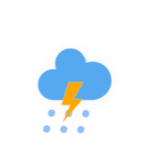
t = 0.00 s
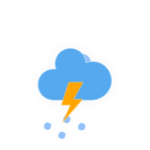
t = 1.60 s
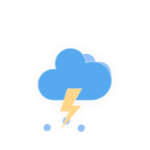
t = 3.36 s
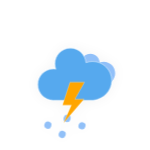
t = 4.98 s
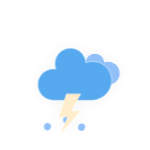
t = 6.73 s
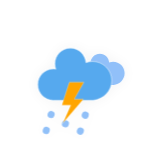
t = 8.62 s

The animated SVG that drew these frames (rendered in a browser with its animation timeline set to each time). Animation: 4 CSS @keyframes rules; frames cover the first 8.62 s, repeats indefinitely.

<?xml version="1.0" encoding="utf-8"?>
<!-- (c) ammap.com | SVG weather icons -->
<svg
    version="1.1"
    xmlns="http://www.w3.org/2000/svg"
    xmlns:xlink="http://www.w3.org/1999/xlink"
    width="150"
    height="150"
    viewbox="0 0 64 64">
    <defs>
        <filter id="blur" width="200%" height="200%">
            <feGaussianBlur in="SourceAlpha" stdDeviation="3"/>
            <feOffset dx="0" dy="0" result="offsetblur"/>
            <feComponentTransfer>
                <feFuncA type="linear" slope="0.05"/>
            </feComponentTransfer>
            <feMerge> 
                <feMergeNode/>
                <feMergeNode in="SourceGraphic"/> 
            </feMerge>
        </filter>
        <style type="text/css">
/*
** CLOUDS
*/
@keyframes am-weather-cloud-1 {
  0% {
    -webkit-transform: translate(-5px,0px);
       -moz-transform: translate(-5px,0px);
        -ms-transform: translate(-5px,0px);
            transform: translate(-5px,0px);
  }

  50% {
    -webkit-transform: translate(10px,0px);
       -moz-transform: translate(10px,0px);
        -ms-transform: translate(10px,0px);
            transform: translate(10px,0px);
  }

  100% {
    -webkit-transform: translate(-5px,0px);
       -moz-transform: translate(-5px,0px);
        -ms-transform: translate(-5px,0px);
            transform: translate(-5px,0px);
  }
}

.am-weather-cloud-1 {
  -webkit-animation-name: am-weather-cloud-1;
     -moz-animation-name: am-weather-cloud-1;
          animation-name: am-weather-cloud-1;
  -webkit-animation-duration: 7s;
     -moz-animation-duration: 7s;
          animation-duration: 27s;
  -webkit-animation-timing-function: linear;
     -moz-animation-timing-function: linear;
          animation-timing-function: linear;
  -webkit-animation-iteration-count: infinite;
     -moz-animation-iteration-count: infinite;
          animation-iteration-count: infinite;
}

@keyframes am-weather-cloud-2 {
  0% {
    -webkit-transform: translate(0px,0px);
       -moz-transform: translate(0px,0px);
        -ms-transform: translate(0px,0px);
            transform: translate(0px,0px);
  }

  50% {
    -webkit-transform: translate(2px,0px);
       -moz-transform: translate(2px,0px);
        -ms-transform: translate(2px,0px);
            transform: translate(2px,0px);
  }

  100% {
    -webkit-transform: translate(0px,0px);
       -moz-transform: translate(0px,0px);
        -ms-transform: translate(0px,0px);
            transform: translate(0px,0px);
  }
}

.am-weather-cloud-2 {
  -webkit-animation-name: am-weather-cloud-2;
     -moz-animation-name: am-weather-cloud-2;
          animation-name: am-weather-cloud-2;
  -webkit-animation-duration: 3s;
     -moz-animation-duration: 3s;
          animation-duration: 23s;
  -webkit-animation-timing-function: linear;
     -moz-animation-timing-function: linear;
          animation-timing-function: linear;
  -webkit-animation-iteration-count: infinite;
     -moz-animation-iteration-count: infinite;
          animation-iteration-count: infinite;
}

/*
** STROKE
*/
@keyframes am-weather-stroke {
  0% {
    -webkit-transform: translate(0.0px,0.0px);
       -moz-transform: translate(0.0px,0.0px);
        -ms-transform: translate(0.0px,0.0px);
            transform: translate(0.0px,0.0px);
  }

  2% {
    -webkit-transform: translate(0.3px,0.0px);
       -moz-transform: translate(0.3px,0.0px);
        -ms-transform: translate(0.3px,0.0px);
            transform: translate(0.3px,0.0px);
  }

  4% {
    -webkit-transform: translate(0.0px,0.0px);
       -moz-transform: translate(0.0px,0.0px);
        -ms-transform: translate(0.0px,0.0px);
            transform: translate(0.0px,0.0px);
  }

  6% {
    -webkit-transform: translate(0.5px,0.4px);
       -moz-transform: translate(0.5px,0.4px);
        -ms-transform: translate(0.5px,0.4px);
            transform: translate(0.5px,0.4px);
  }

  8% {
    -webkit-transform: translate(0.0px,0.0px);
       -moz-transform: translate(0.0px,0.0px);
        -ms-transform: translate(0.0px,0.0px);
            transform: translate(0.0px,0.0px);
  }

  10% {
    -webkit-transform: translate(0.3px,0.0px);
       -moz-transform: translate(0.3px,0.0px);
        -ms-transform: translate(0.3px,0.0px);
            transform: translate(0.3px,0.0px);
  }

  12% {
    -webkit-transform: translate(0.0px,0.0px);
       -moz-transform: translate(0.0px,0.0px);
        -ms-transform: translate(0.0px,0.0px);
            transform: translate(0.0px,0.0px);
  }

  14% {
    -webkit-transform: translate(0.3px,0.0px);
       -moz-transform: translate(0.3px,0.0px);
        -ms-transform: translate(0.3px,0.0px);
            transform: translate(0.3px,0.0px);
  }

  16% {
    -webkit-transform: translate(0.0px,0.0px);
       -moz-transform: translate(0.0px,0.0px);
        -ms-transform: translate(0.0px,0.0px);
            transform: translate(0.0px,0.0px);
  }

  18% {
    -webkit-transform: translate(0.3px,0.0px);
       -moz-transform: translate(0.3px,0.0px);
        -ms-transform: translate(0.3px,0.0px);
            transform: translate(0.3px,0.0px);
  }

  20% {
    -webkit-transform: translate(0.0px,0.0px);
       -moz-transform: translate(0.0px,0.0px);
        -ms-transform: translate(0.0px,0.0px);
            transform: translate(0.0px,0.0px);
  }

  22% {
    -webkit-transform: translate(1px,0.0px);
       -moz-transform: translate(1px,0.0px);
        -ms-transform: translate(1px,0.0px);
            transform: translate(1px,0.0px);
  }

  24% {
    -webkit-transform: translate(0.0px,0.0px);
       -moz-transform: translate(0.0px,0.0px);
        -ms-transform: translate(0.0px,0.0px);
            transform: translate(0.0px,0.0px);
  }

  26% {
    -webkit-transform: translate(-1px,0.0px);
       -moz-transform: translate(-1px,0.0px);
        -ms-transform: translate(-1px,0.0px);
            transform: translate(-1px,0.0px);

  }

  28% {
    -webkit-transform: translate(0.0px,0.0px);
       -moz-transform: translate(0.0px,0.0px);
        -ms-transform: translate(0.0px,0.0px);
            transform: translate(0.0px,0.0px);
  }

  40% {
    fill: orange;
    -webkit-transform: translate(0.0px,0.0px);
       -moz-transform: translate(0.0px,0.0px);
        -ms-transform: translate(0.0px,0.0px);
            transform: translate(0.0px,0.0px);
  }

  65% {
    fill: white;
    -webkit-transform: translate(-1px,5.0px);
       -moz-transform: translate(-1px,5.0px);
        -ms-transform: translate(-1px,5.0px);
            transform: translate(-1px,5.0px);
  }
  61% {
    fill: orange;
  }

  100% {
    -webkit-transform: translate(0.0px,0.0px);
       -moz-transform: translate(0.0px,0.0px);
        -ms-transform: translate(0.0px,0.0px);
            transform: translate(0.0px,0.0px);
  }
}

.am-weather-stroke {
  -webkit-animation-name: am-weather-stroke;
     -moz-animation-name: am-weather-stroke;
          animation-name: am-weather-stroke;
  -webkit-animation-duration: 1.11s;
     -moz-animation-duration: 1.11s;
          animation-duration: 4.11s;
  -webkit-animation-timing-function: linear;
     -moz-animation-timing-function: linear;
          animation-timing-function: ease-in-out;
  -webkit-animation-iteration-count: infinite;
     -moz-animation-iteration-count: infinite;
          animation-iteration-count: infinite;
}
/*
** RAIN
*/
@keyframes am-weather-rain {
  0% {
    stroke-dashoffset: 0;
  }

  100% {
    stroke-dashoffset: -100;
  }
}

.am-weather-rain-1 {
  -webkit-animation-name: am-weather-rain;
     -moz-animation-name: am-weather-rain;
      -ms-animation-name: am-weather-rain;
          animation-name: am-weather-rain;
  -webkit-animation-duration: 8s;
     -moz-animation-duration: 8s;
      -ms-animation-duration: 8s;
          animation-duration: 8s;
  -webkit-animation-timing-function: linear;
     -moz-animation-timing-function: linear;
      -ms-animation-timing-function: linear;
          animation-timing-function: linear;
  -webkit-animation-iteration-count: infinite;
     -moz-animation-iteration-count: infinite;
      -ms-animation-iteration-count: infinite;
          animation-iteration-count: infinite;
}

.am-weather-rain-2 {
  -webkit-animation-name: am-weather-rain;
     -moz-animation-name: am-weather-rain;
      -ms-animation-name: am-weather-rain;
          animation-name: am-weather-rain;
  -webkit-animation-delay: 0.25s;
     -moz-animation-delay: 0.25s;
      -ms-animation-delay: 0.25s;
          animation-delay: 0.25s;
  -webkit-animation-duration: 8s;
     -moz-animation-duration: 8s;
      -ms-animation-duration: 8s;
          animation-duration: 8s;
  -webkit-animation-timing-function: linear;
     -moz-animation-timing-function: linear;
      -ms-animation-timing-function: linear;
          animation-timing-function: linear;
  -webkit-animation-iteration-count: infinite;
     -moz-animation-iteration-count: infinite;
      -ms-animation-iteration-count: infinite;
          animation-iteration-count: infinite;
}
        </style>
    </defs>
    <g filter="url(#blur)" id="thunder">
        <g transform="translate(20,10)">
            <g class="am-weather-cloud-1">
                <path d="M47.7,35.4     c0-4.6-3.7-8.2-8.2-8.2c-1,0-1.9,0.2-2.8,0.5c-0.3-3.4-3.1-6.2-6.6-6.2c-3.7,0-6.7,3-6.7,6.7c0,0.8,0.2,1.6,0.4,2.3     c-0.3-0.1-0.7-0.1-1-0.1c-3.7,0-6.7,3-6.7,6.7c0,3.6,2.9,6.6,6.5,6.7l17.2,0C44.2,43.3,47.7,39.8,47.7,35.4z" fill="#91C0F9" stroke="light-grey" stroke-linejoin="round" stroke-width=".2" transform="translate(0,0), scale(0.6)" />
            </g>
            <g>
                <path d="M47.7,35.4     c0-4.6-3.7-8.2-8.2-8.2c-1,0-1.9,0.2-2.8,0.5c-0.3-3.4-3.1-6.2-6.6-6.2c-3.7,0-6.7,3-6.7,6.7c0,0.8,0.2,1.6,0.4,2.3     c-0.3-0.1-0.7-0.1-1-0.1c-3.7,0-6.7,3-6.7,6.7c0,3.6,2.9,6.6,6.5,6.7l17.2,0C44.2,43.3,47.7,39.8,47.7,35.4z" fill="#57A9EE" stroke="white" stroke-linejoin="round" stroke-width=".2" transform="translate(-20,-11)" />
            </g>
             <g transform="translate(31,46), rotate(17)">
            <line class="am-weather-rain-1" fill="none" stroke="#91C0F8" stroke-dasharray="0.1,7" stroke-linecap="round" stroke-width="3" transform="translate(-30,1)" x1="0" x2="0" y1="0" y2="10" />
            <line class="am-weather-rain-2" fill="none" stroke="#91C0F8" stroke-dasharray=".1,7" stroke-linecap="round" stroke-width="3" transform="translate(-23,-1)" x1="0" x2="0" y1="0" y2="10" />
            <line class="am-weather-rain-1" fill="none" stroke="#91C0F8" stroke-dasharray="0.1,7" stroke-linecap="round" stroke-width="3" transform="translate(-16,-3)" x1="0" x2="0" y1="0" y2="10" />
        </g>
            <g transform="translate(-5,28), scale(1)">
                <polygon class="am-weather-stroke" fill="orange" stroke="white" stroke-width=".1" points="14.3,-2.9 20.5,-2.9 16.4,4.3 20.3,4.3 11.5,14.6 14.9,6.9 11.1,6.9" />
            </g>
        </g>
    </g>
</svg>